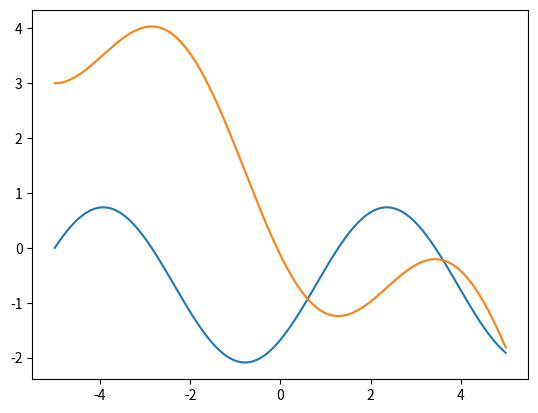

Source code (Python):
import numpy as np
from numpy import sin, cos
from scipy.integrate import odeint
import matplotlib.pyplot as plt



t = np.arange(-5,5,0.01)
def func(a, t):
    null, y = a
    dy_dt = null
    dw_dt = cos(t) + sin(t)
    return  dw_dt,dy_dt
    
    

cort = 0,3 

solution = odeint(func, cort, t)
plt.plot(t,solution)
plt.show()



